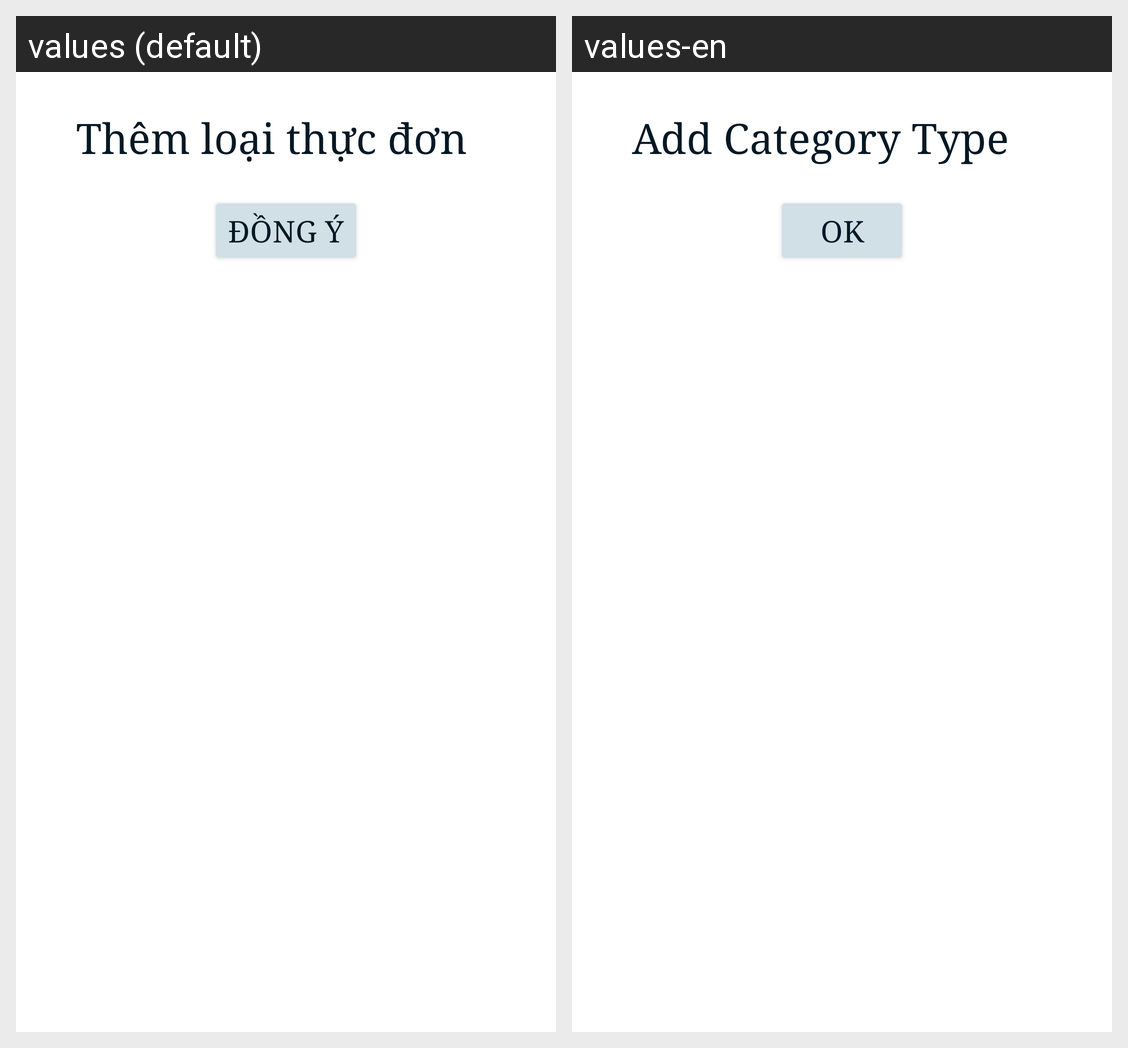

Translations of the strings shown on this Android screen, per locale in the grid:
Android screen res/layout/layout_themloaithucdon.xml rendered under 2 locales, left to right: values (default), values-en. Device: Nexus 5 (rendered at 1080×1920; each locale shown at half size, 540×960, under a caption strip naming it); theme Theme.BtheB.
Strings drawn on this screen, with the default value and each locale's value (text and hints the layout hard-codes, and strings that could not be matched under every locale, appear in the picture but are not listed):

themloaithucdon
  values: Thêm loại thực đơn
  values-en: Add Category Type

dongy
  values: Đồng ý
  values-en: OK
